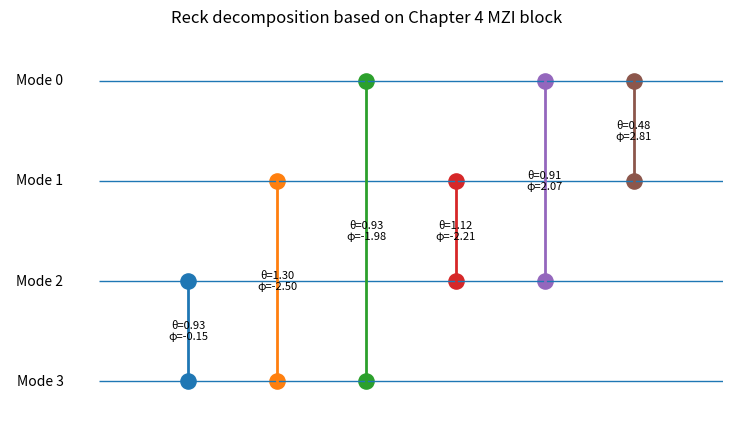

Write the Python code that produced this figure.
"""
Unitary Matrix Decomposition for Photonic Quantum Computing

Author:
    Tahmineh Rafe
    2026

Description:
    This code implements the decomposition of arbitrary unitary matrices
    into a sequence of two-mode transformations using the methods proposed
    by Reck et al. and Clements et al.

    The extracted parameters (theta and phi) define the configuration of
    Mach-Zehnder interferometers (MZIs) required to reconstruct the target
    unitary transformation in a programmable photonic circuit.

    The implementation, matrix decomposition procedure, reconstruction,
    and numerical verification were developed by Tahmineh Rafe.

References:
    [1] Reck, M., Zeilinger, A., Bernstein, H. J., & Bertani, P. (1994).
        Experimental realization of any discrete unitary operator.
        Physical Review Letters, 73(1), 58.

    [2] Clements, W. R., Humphreys, P. C., Metcalf, B. J.,
        Kolthammer, W. S., & Walmsley, I. A. (2016).
        Optimal design for universal multiport interferometers.
        Optica, 3(12), 1460-1465.

    [3] Capmany, J., & Pérez, D. (2020).
        Programmable integrated photonics.
        Oxford University Press.

    [4] Arrazola, J. M., Bergholm, V., Brádler, K., Bromley, T. R.,
        Collins, M. J., Dhand, I., ... & Zhang, Y. (2021).
        Quantum circuits with many photons on a programmable nanophotonic chip.
        Nature, 591(7848), 54-60.

Citation:
    If this implementation is used in academic work, please cite:

    Rafe, Tahmineh. (2026).
    Unitary Matrix Decomposition for Photonic Quantum Computing.
    GitHub repository: Physics.
"""

# Unit block:
# T_mn(theta, phi) = i exp(i theta/2) [[exp(i phi) sin(theta), cos(theta)],
#                                      [exp(i phi) cos(theta), -sin(theta)]]

import os
import numpy as np
import matplotlib.pyplot as plt

if os.getcwd()[-9:] == "notebooks":
    os.chdir("..")


# ==========================
# 1. Utility functions
# ==========================

def unitary_error(U):
    """
    Compute unitarity error:
        ||U†U - I||F
    """
    U = np.asarray(U, dtype=complex)
    N = U.shape[0]
    return np.linalg.norm(U.conj().T @ U - np.eye(N), ord="fro")


def project_to_unitary(A):
    """
    Project an almost-unitary matrix to the nearest unitary matrix
    using polar decomposition through SVD.

    This is useful when the input matrix is rounded.
    """
    W, S, Vh = np.linalg.svd(A)
    return W @ Vh


def random_unitary(N, seed=None):
    """
    Generate a random N x N unitary matrix using QR decomposition.
    This replaces itf.random_unitary(N).
    """
    rng = np.random.default_rng(seed)

    Z = rng.normal(size=(N, N)) + 1j * rng.normal(size=(N, N))
    Q, R = np.linalg.qr(Z)

    phases = np.diag(R) / np.abs(np.diag(R))
    U = Q * phases

    return U




def chapter4_T_block(N, m, n, theta, phi):
    """
    Build the full N x N T_mn(theta, phi) matrix based on Chapter 4.

    The 2 x 2 block is:

        T(theta, phi) =
        i exp(i theta/2)
        [[exp(i phi) sin(theta),  cos(theta)],
         [exp(i phi) cos(theta), -sin(theta)]]

    This block acts only on modes m and n.
    Python indexing starts from 0.
    """

    T = np.eye(N, dtype=complex)

    s = np.sin(theta)
    c = np.cos(theta)

    global_phase = 1j * np.exp(1j * theta / 2)
    exp_i_phi = np.exp(1j * phi)

    T[m, m] = global_phase * exp_i_phi * s
    T[m, n] = global_phase * c
    T[n, m] = global_phase * exp_i_phi * c
    T[n, n] = global_phase * (-s)

    return T


def chapter4_T_inverse_block(N, m, n, theta, phi):
    """
    Since T is unitary:

        T^{-1} = T†

    This is also consistent with Chapter 4.
    """

    T = chapter4_T_block(N, m, n, theta, phi)
    return T.conj().T


# ==========================
# 3. Reck zeroing rule
# ==========================

def get_reck_zeroing_angles(a, b, tol=1e-12):
    """
    Compute theta and phi based on Chapter 4 zeroing condition.

    For right multiplication:

        U_new = U @ T^{-1}

    To zero the element a, using another element b, Chapter 4 gives:

        a exp(-i phi) sin(theta) + b cos(theta) = 0

    Therefore:

        tan(theta) = |b| / |a|

        exp(-i phi) = - b |a| / (a |b|)

    Special cases are handled to avoid division by zero.
    """

    if abs(a) < tol:
        return 0.0, 0.0

    if abs(b) < tol:
        theta = 0.0
        phi = 0.0
        return theta, phi

    theta = np.arctan2(abs(b), abs(a))

    exp_minus_i_phi = -b * abs(a) / (a * abs(b))
    phi = -np.angle(exp_minus_i_phi)

    return theta, phi


# ==========================
# 4. Reck decomposition
# ==========================

def chapter4_reck_decomposition(U, tol=1e-12):
    """
    Reck triangular decomposition using the Chapter 4 MZI block.

    The algorithm applies right-side multiplications:

        U @ T1^{-1} @ T2^{-1} @ ... @ Tk^{-1} = D

    Therefore:

        U = D @ Tk @ ... @ T2 @ T1

    Outputs:
        D                 final diagonal phase matrix
        operations        list of MZI blocks and parameters
        U_reconstructed   reconstructed matrix
        A_final           final diagonalized matrix
        error             Frobenius reconstruction error
        fidelity          normalized matrix fidelity
    """

    U = np.asarray(U, dtype=complex)

    if U.shape[0] != U.shape[1]:
        raise ValueError("Input matrix must be square.")

    N = U.shape[0]
    A = U.copy()

    operations = []

    for n in range(N - 1, 0, -1):
        for m in range(n - 1, -1, -1):

            a = A[n, m]
            b = A[n, n]

            theta, phi = get_reck_zeroing_angles(a, b, tol=tol)

            T_inv = chapter4_T_inverse_block(N, m, n, theta, phi)

            A = A @ T_inv

            if abs(A[n, m]) < 1e-10:
                A[n, m] = 0.0 + 0.0j

            operations.append({
                "m": m,
                "n": n,
                "theta": theta,
                "phi": phi,
                "T": chapter4_T_block(N, m, n, theta, phi),
                "T_inverse": T_inv
            })

    D = np.diag(np.diag(A))

    U_reconstructed = D.copy()

    for op in reversed(operations):
        U_reconstructed = U_reconstructed @ op["T"]

    error = np.linalg.norm(U - U_reconstructed, ord="fro")
    fidelity = abs(np.trace(U.conj().T @ U_reconstructed)) / N

    return {
        "D": D,
        "operations": operations,
        "U_reconstructed": U_reconstructed,
        "A_final": A,
        "error": error,
        "fidelity": fidelity
    }


# ==========================
# 5. Simple Reck circuit drawing
# ==========================

def draw_reck_network(operations, N, title="Reck triangular decomposition"):
    """
    Draw a simple schematic of the Reck network.
    This is not a physical layout generator; it is a clear visual map
    of which modes are coupled at each step.
    """

    fig, ax = plt.subplots(figsize=(1.2 * len(operations) + 2, 0.8 * N + 2))

    # Draw mode lines
    for mode in range(N):
        ax.hlines(y=mode, xmin=0, xmax=len(operations) + 1, linewidth=1)
        ax.text(-0.4, mode, f"Mode {mode}", va="center", ha="right")

    # Draw MZI blocks
    for k, op in enumerate(operations, start=1):
        m = op["m"]
        n = op["n"]

        ax.plot([k, k], [m, n], linewidth=2)
        ax.scatter([k, k], [m, n], s=120)

        label = f"θ={op['theta']:.2f}\nφ={op['phi']:.2f}"
        ax.text(k, (m + n) / 2, label, ha="center", va="center", fontsize=8)

    ax.set_title(title)
    ax.set_xlim(-1, len(operations) + 1)
    ax.set_ylim(N - 0.5, -0.5)
    ax.axis("off")

    plt.show()


# ==========================
# 6. Example: use your own matrix
# ==========================

U_raw = np.array([
    [-0.1621+0.2429j, 0.4073+0.6121j, 0.4713-0.2842j, 0.0488+0.2626j],
    [0.3262+0.4577j, -0.4901-0.1377j, 0.2527-0.0627j, 0.5493+0.2355j],
    [-0.4460+0.1968j, -0.3531-0.1724j, 0.1236-0.6339j, -0.2267-0.3734j],
    [-0.5004-0.3330j, -0.1408+0.1615j, -0.4257-0.1757j, 0.5296+0.3166j]
], dtype=complex)

N = U_raw.shape[0]

print("Original unitarity error:")
print(unitary_error(U_raw))

# Because the matrix is rounded, project it to the nearest unitary matrix.
U = project_to_unitary(U_raw)

print("\nProjected unitarity error:")
print(unitary_error(U))

result = chapter4_reck_decomposition(U)

D = result["D"]
operations = result["operations"]
U_rec = result["U_reconstructed"]
A_final = result["A_final"]
error = result["error"]
fidelity = result["fidelity"]

print("\nFinal matrix after Reck zeroing:")
print(np.round(A_final, 6))

print("\nFinal phase matrix D:")
print(np.round(D, 6))

print("\nReconstructed matrix:")
print(np.round(U_rec, 6))

print("\nReconstruction error ||U - U_rec||F:")
print(error)

print("\nMatrix fidelity:")
print(fidelity)

print("\nNumber of Reck MZI blocks:")
print(len(operations))

print("\nExpected number N(N-1)/2:")
print(N * (N - 1) // 2)

print("\nReck parameters based on Chapter 4 block:")
for i, op in enumerate(operations, start=1):
    print(
        f"{i}: modes ({op['m']}, {op['n']}), "
        f"theta = {op['theta']:.10f}, "
        f"phi = {op['phi']:.10f}"
    )

draw_reck_network(operations, N, title="Reck decomposition based on Chapter 4 MZI block")
